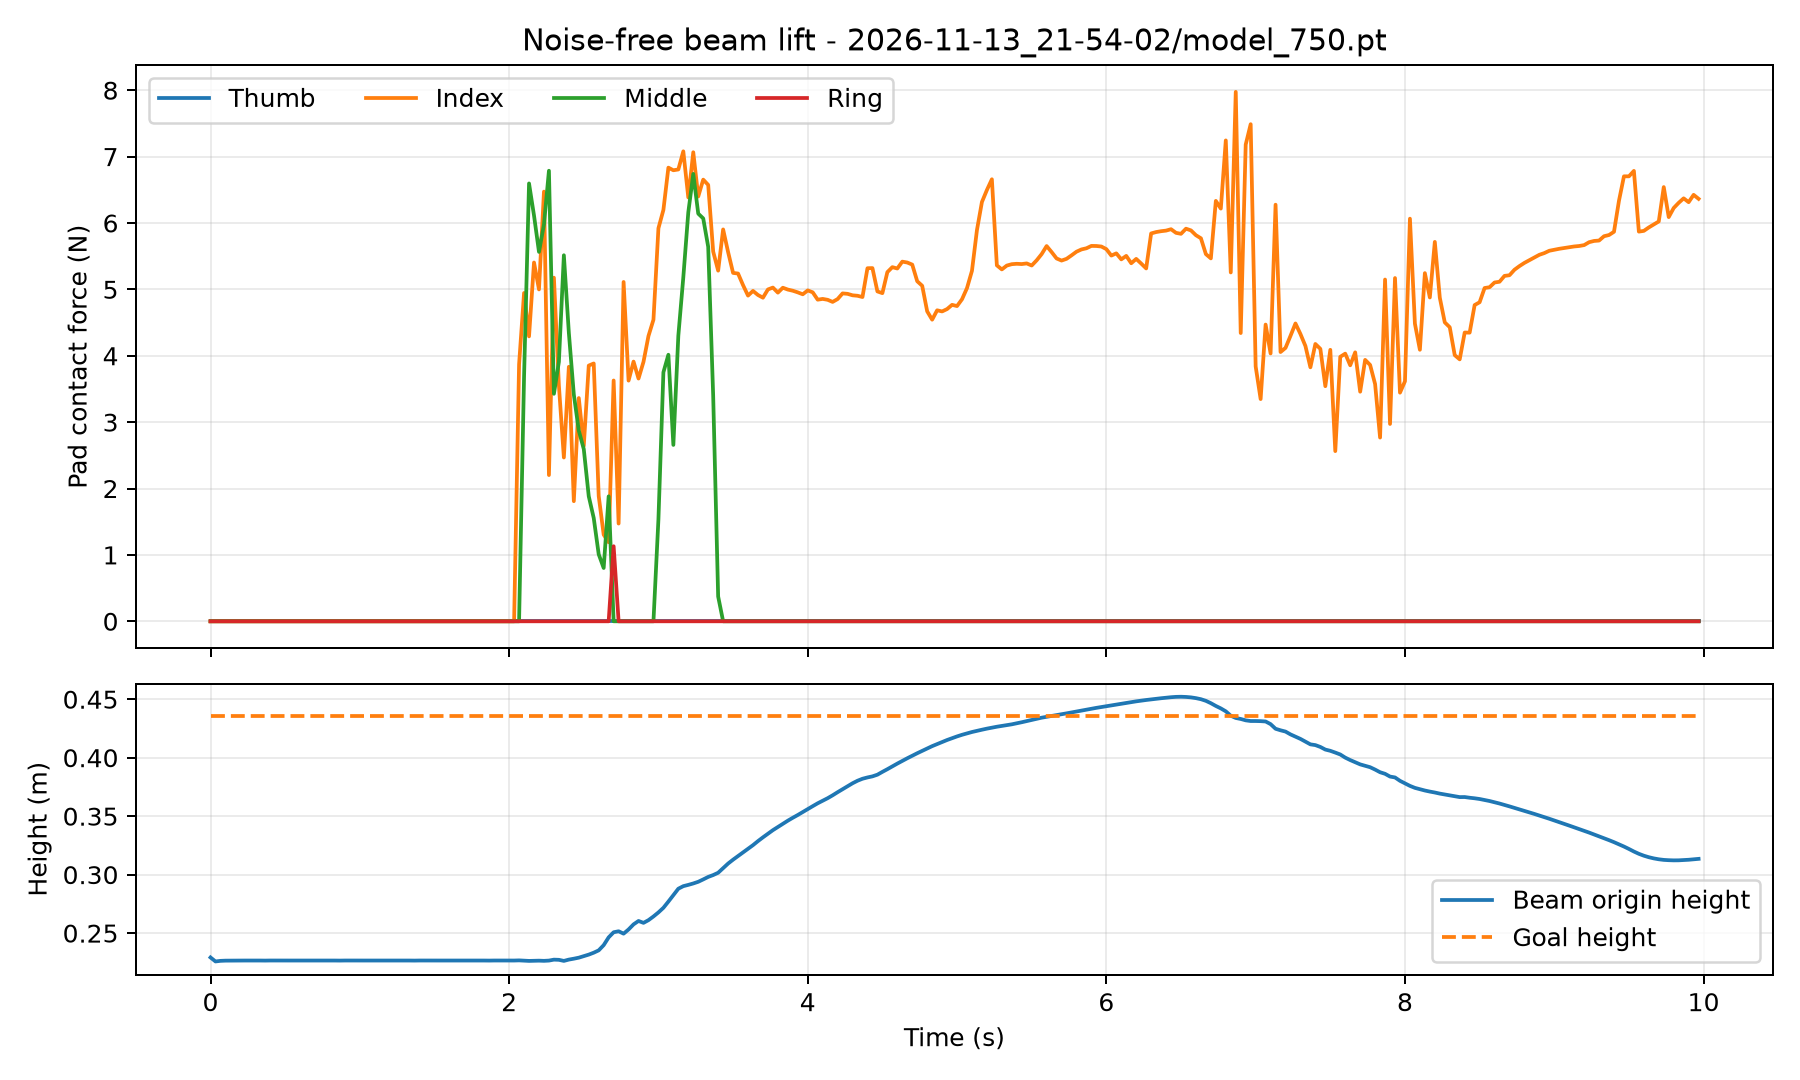

The file beside this chart, header and first rows:
time_s, thumb_N, index_N, middle_N, ring_N, object_x_m, object_y_m, object_z_m, goal_x_m, goal_y_m, goal_z_m
0.000000000000000000e+00, 0.000000000000000000e+00, 0.000000000000000000e+00, 0.000000000000000000e+00, 0.000000000000000000e+00, 9.986209869384765625e-02, -1.495132446289062500e-01, 2.291874885559082031e-01, 9.986209869384765625e-02, -1.495132446289062500e-01, 4.359999895095825195e-01
3.333333333333333287e-02, 0.000000000000000000e+00, 0.000000000000000000e+00, 0.000000000000000000e+00, 0.000000000000000000e+00, 9.974050521850585938e-02, -1.493993997573852539e-01, 2.257622778415679932e-01, 9.986209869384765625e-02, -1.495132446289062500e-01, 4.359999895095825195e-01
6.666666666666666574e-02, 0.000000000000000000e+00, 0.000000000000000000e+00, 0.000000000000000000e+00, 0.000000000000000000e+00, 9.991931915283203125e-02, -1.496071815490722656e-01, 2.262796014547348022e-01, 9.986209869384765625e-02, -1.495132446289062500e-01, 4.359999895095825195e-01
1.000000000000000056e-01, 0.000000000000000000e+00, 0.000000000000000000e+00, 0.000000000000000000e+00, 0.000000000000000000e+00, 9.990406036376953125e-02, -1.495849490165710449e-01, 2.264594286680221558e-01, 9.986209869384765625e-02, -1.495132446289062500e-01, 4.359999895095825195e-01
1.333333333333333315e-01, 0.000000000000000000e+00, 0.000000000000000000e+00, 0.000000000000000000e+00, 0.000000000000000000e+00, 9.981584548950195312e-02, -1.494504809379577637e-01, 2.265038937330245972e-01, 9.986209869384765625e-02, -1.495132446289062500e-01, 4.359999895095825195e-01
1.666666666666666574e-01, 0.000000000000000000e+00, 0.000000000000000000e+00, 0.000000000000000000e+00, 0.000000000000000000e+00, 9.983062744140625000e-02, -1.494160294532775879e-01, 2.265101075172424316e-01, 9.986209869384765625e-02, -1.495132446289062500e-01, 4.359999895095825195e-01
2.000000000000000111e-01, 0.000000000000000000e+00, 0.000000000000000000e+00, 0.000000000000000000e+00, 0.000000000000000000e+00, 9.984540939331054688e-02, -1.494762897491455078e-01, 2.265249639749526978e-01, 9.986209869384765625e-02, -1.495132446289062500e-01, 4.359999895095825195e-01
2.333333333333333370e-01, 0.000000000000000000e+00, 0.000000000000000000e+00, 0.000000000000000000e+00, 0.000000000000000000e+00, 9.985113143920898438e-02, -1.495351791381835938e-01, 2.265554964542388916e-01, 9.986209869384765625e-02, -1.495132446289062500e-01, 4.359999895095825195e-01
2.666666666666666630e-01, 0.000000000000000000e+00, 0.000000000000000000e+00, 0.000000000000000000e+00, 0.000000000000000000e+00, 9.983301162719726562e-02, -1.494655609130859375e-01, 2.265668362379074097e-01, 9.986209869384765625e-02, -1.495132446289062500e-01, 4.359999895095825195e-01
2.999999999999999889e-01, 0.000000000000000000e+00, 0.000000000000000000e+00, 0.000000000000000000e+00, 0.000000000000000000e+00, 9.981250762939453125e-02, -1.494027972221374512e-01, 2.265239953994750977e-01, 9.986209869384765625e-02, -1.495132446289062500e-01, 4.359999895095825195e-01
3.333333333333333148e-01, 0.000000000000000000e+00, 0.000000000000000000e+00, 0.000000000000000000e+00, 0.000000000000000000e+00, 9.983444213867187500e-02, -1.494645476341247559e-01, 2.265481501817703247e-01, 9.986209869384765625e-02, -1.495132446289062500e-01, 4.359999895095825195e-01
3.666666666666666408e-01, 0.000000000000000000e+00, 0.000000000000000000e+00, 0.000000000000000000e+00, 0.000000000000000000e+00, 9.981012344360351562e-02, -1.493892073631286621e-01, 2.265048921108245850e-01, 9.986209869384765625e-02, -1.495132446289062500e-01, 4.359999895095825195e-01
4.000000000000000222e-01, 0.000000000000000000e+00, 0.000000000000000000e+00, 0.000000000000000000e+00, 0.000000000000000000e+00, 9.989643096923828125e-02, -1.495441794395446777e-01, 2.265705615282058716e-01, 9.986209869384765625e-02, -1.495132446289062500e-01, 4.359999895095825195e-01
4.333333333333333481e-01, 0.000000000000000000e+00, 0.000000000000000000e+00, 0.000000000000000000e+00, 0.000000000000000000e+00, 9.981393814086914062e-02, -1.494845747947692871e-01, 2.265216559171676636e-01, 9.986209869384765625e-02, -1.495132446289062500e-01, 4.359999895095825195e-01
4.666666666666666741e-01, 0.000000000000000000e+00, 0.000000000000000000e+00, 0.000000000000000000e+00, 0.000000000000000000e+00, 9.986019134521484375e-02, -1.494987607002258301e-01, 2.265653610229492188e-01, 9.986209869384765625e-02, -1.495132446289062500e-01, 4.359999895095825195e-01
5.000000000000000000e-01, 0.000000000000000000e+00, 0.000000000000000000e+00, 0.000000000000000000e+00, 0.000000000000000000e+00, 9.980440139770507812e-02, -1.493918299674987793e-01, 2.265214920043945312e-01, 9.986209869384765625e-02, -1.495132446289062500e-01, 4.359999895095825195e-01
5.333333333333333259e-01, 0.000000000000000000e+00, 0.000000000000000000e+00, 0.000000000000000000e+00, 0.000000000000000000e+00, 9.986257553100585938e-02, -1.495220661163330078e-01, 2.265519052743911743e-01, 9.986209869384765625e-02, -1.495132446289062500e-01, 4.359999895095825195e-01
5.666666666666666519e-01, 0.000000000000000000e+00, 0.000000000000000000e+00, 0.000000000000000000e+00, 0.000000000000000000e+00, 9.985494613647460938e-02, -1.495400071144104004e-01, 2.265378087759017944e-01, 9.986209869384765625e-02, -1.495132446289062500e-01, 4.359999895095825195e-01
5.999999999999999778e-01, 0.000000000000000000e+00, 0.000000000000000000e+00, 0.000000000000000000e+00, 0.000000000000000000e+00, 9.985876083374023438e-02, -1.495680212974548340e-01, 2.265550792217254639e-01, 9.986209869384765625e-02, -1.495132446289062500e-01, 4.359999895095825195e-01
6.333333333333333037e-01, 0.000000000000000000e+00, 0.000000000000000000e+00, 0.000000000000000000e+00, 0.000000000000000000e+00, 9.980297088623046875e-02, -1.494192481040954590e-01, 2.265492081642150879e-01, 9.986209869384765625e-02, -1.495132446289062500e-01, 4.359999895095825195e-01
6.666666666666666297e-01, 0.000000000000000000e+00, 0.000000000000000000e+00, 0.000000000000000000e+00, 0.000000000000000000e+00, 9.982252120971679688e-02, -1.494011282920837402e-01, 2.265096157789230347e-01, 9.986209869384765625e-02, -1.495132446289062500e-01, 4.359999895095825195e-01
6.999999999999999556e-01, 0.000000000000000000e+00, 0.000000000000000000e+00, 0.000000000000000000e+00, 0.000000000000000000e+00, 9.984016418457031250e-02, -1.494680643081665039e-01, 2.265237271785736084e-01, 9.986209869384765625e-02, -1.495132446289062500e-01, 4.359999895095825195e-01
7.333333333333332815e-01, 0.000000000000000000e+00, 0.000000000000000000e+00, 0.000000000000000000e+00, 0.000000000000000000e+00, 9.984970092773437500e-02, -1.495334506034851074e-01, 2.265552282333374023e-01, 9.986209869384765625e-02, -1.495132446289062500e-01, 4.359999895095825195e-01
7.666666666666666075e-01, 0.000000000000000000e+00, 0.000000000000000000e+00, 0.000000000000000000e+00, 0.000000000000000000e+00, 9.983444213867187500e-02, -1.494650840759277344e-01, 2.265672385692596436e-01, 9.986209869384765625e-02, -1.495132446289062500e-01, 4.359999895095825195e-01
8.000000000000000444e-01, 0.000000000000000000e+00, 0.000000000000000000e+00, 0.000000000000000000e+00, 0.000000000000000000e+00, 9.981441497802734375e-02, -1.494053006172180176e-01, 2.265249639749526978e-01, 9.986209869384765625e-02, -1.495132446289062500e-01, 4.359999895095825195e-01
8.333333333333333703e-01, 0.000000000000000000e+00, 0.000000000000000000e+00, 0.000000000000000000e+00, 0.000000000000000000e+00, 9.983491897583007812e-02, -1.494653820991516113e-01, 2.265484929084777832e-01, 9.986209869384765625e-02, -1.495132446289062500e-01, 4.359999895095825195e-01
8.666666666666666963e-01, 0.000000000000000000e+00, 0.000000000000000000e+00, 0.000000000000000000e+00, 0.000000000000000000e+00, 9.981012344360351562e-02, -1.493895649909973145e-01, 2.265049964189529419e-01, 9.986209869384765625e-02, -1.495132446289062500e-01, 4.359999895095825195e-01
9.000000000000000222e-01, 0.000000000000000000e+00, 0.000000000000000000e+00, 0.000000000000000000e+00, 0.000000000000000000e+00, 9.989643096923828125e-02, -1.495444178581237793e-01, 2.265705764293670654e-01, 9.986209869384765625e-02, -1.495132446289062500e-01, 4.359999895095825195e-01
9.333333333333333481e-01, 0.000000000000000000e+00, 0.000000000000000000e+00, 0.000000000000000000e+00, 0.000000000000000000e+00, 9.981393814086914062e-02, -1.494846343994140625e-01, 2.265216708183288574e-01, 9.986209869384765625e-02, -1.495132446289062500e-01, 4.359999895095825195e-01
9.666666666666666741e-01, 0.000000000000000000e+00, 0.000000000000000000e+00, 0.000000000000000000e+00, 0.000000000000000000e+00, 9.986019134521484375e-02, -1.494988799095153809e-01, 2.265653759241104126e-01, 9.986209869384765625e-02, -1.495132446289062500e-01, 4.359999895095825195e-01
1.000000000000000000e+00, 0.000000000000000000e+00, 0.000000000000000000e+00, 0.000000000000000000e+00, 0.000000000000000000e+00, 9.980440139770507812e-02, -1.493920087814331055e-01, 2.265214771032333374e-01, 9.986209869384765625e-02, -1.495132446289062500e-01, 4.359999895095825195e-01
1.033333333333333215e+00, 0.000000000000000000e+00, 0.000000000000000000e+00, 0.000000000000000000e+00, 0.000000000000000000e+00, 9.986257553100585938e-02, -1.495222449302673340e-01, 2.265519201755523682e-01, 9.986209869384765625e-02, -1.495132446289062500e-01, 4.359999895095825195e-01
1.066666666666666652e+00, 0.000000000000000000e+00, 0.000000000000000000e+00, 0.000000000000000000e+00, 0.000000000000000000e+00, 9.985494613647460938e-02, -1.495399475097656250e-01, 2.265378236770629883e-01, 9.986209869384765625e-02, -1.495132446289062500e-01, 4.359999895095825195e-01
1.100000000000000089e+00, 0.000000000000000000e+00, 0.000000000000000000e+00, 0.000000000000000000e+00, 0.000000000000000000e+00, 9.985876083374023438e-02, -1.495679020881652832e-01, 2.265550643205642700e-01, 9.986209869384765625e-02, -1.495132446289062500e-01, 4.359999895095825195e-01
1.133333333333333304e+00, 0.000000000000000000e+00, 0.000000000000000000e+00, 0.000000000000000000e+00, 0.000000000000000000e+00, 9.980297088623046875e-02, -1.494193077087402344e-01, 2.265491634607315063e-01, 9.986209869384765625e-02, -1.495132446289062500e-01, 4.359999895095825195e-01
1.166666666666666741e+00, 0.000000000000000000e+00, 0.000000000000000000e+00, 0.000000000000000000e+00, 0.000000000000000000e+00, 9.982252120971679688e-02, -1.494013667106628418e-01, 2.265096306800842285e-01, 9.986209869384765625e-02, -1.495132446289062500e-01, 4.359999895095825195e-01
1.199999999999999956e+00, 0.000000000000000000e+00, 0.000000000000000000e+00, 0.000000000000000000e+00, 0.000000000000000000e+00, 9.984016418457031250e-02, -1.494683027267456055e-01, 2.265237271785736084e-01, 9.986209869384765625e-02, -1.495132446289062500e-01, 4.359999895095825195e-01
1.233333333333333393e+00, 0.000000000000000000e+00, 0.000000000000000000e+00, 0.000000000000000000e+00, 0.000000000000000000e+00, 9.984970092773437500e-02, -1.495336294174194336e-01, 2.265552282333374023e-01, 9.986209869384765625e-02, -1.495132446289062500e-01, 4.359999895095825195e-01
1.266666666666666607e+00, 0.000000000000000000e+00, 0.000000000000000000e+00, 0.000000000000000000e+00, 0.000000000000000000e+00, 9.983253479003906250e-02, -1.494657993316650391e-01, 2.265668958425521851e-01, 9.986209869384765625e-02, -1.495132446289062500e-01, 4.359999895095825195e-01
1.300000000000000044e+00, 0.000000000000000000e+00, 0.000000000000000000e+00, 0.000000000000000000e+00, 0.000000000000000000e+00, 9.981250762939453125e-02, -1.494032144546508789e-01, 2.265241295099258423e-01, 9.986209869384765625e-02, -1.495132446289062500e-01, 4.359999895095825195e-01
1.333333333333333259e+00, 0.000000000000000000e+00, 0.000000000000000000e+00, 0.000000000000000000e+00, 0.000000000000000000e+00, 9.983444213867187500e-02, -1.494647860527038574e-01, 2.265482395887374878e-01, 9.986209869384765625e-02, -1.495132446289062500e-01, 4.359999895095825195e-01
1.366666666666666696e+00, 0.000000000000000000e+00, 0.000000000000000000e+00, 0.000000000000000000e+00, 0.000000000000000000e+00, 9.981012344360351562e-02, -1.493896245956420898e-01, 2.265049368143081665e-01, 9.986209869384765625e-02, -1.495132446289062500e-01, 4.359999895095825195e-01
1.399999999999999911e+00, 0.000000000000000000e+00, 0.000000000000000000e+00, 0.000000000000000000e+00, 0.000000000000000000e+00, 9.989404678344726562e-02, -1.495438218116760254e-01, 2.265706062316894531e-01, 9.986209869384765625e-02, -1.495132446289062500e-01, 4.359999895095825195e-01
1.433333333333333348e+00, 0.000000000000000000e+00, 0.000000000000000000e+00, 0.000000000000000000e+00, 0.000000000000000000e+00, 9.981203079223632812e-02, -1.494832038879394531e-01, 2.265211194753646851e-01, 9.986209869384765625e-02, -1.495132446289062500e-01, 4.359999895095825195e-01
1.466666666666666563e+00, 0.000000000000000000e+00, 0.000000000000000000e+00, 0.000000000000000000e+00, 0.000000000000000000e+00, 9.985971450805664062e-02, -1.494988203048706055e-01, 2.265651673078536987e-01, 9.986209869384765625e-02, -1.495132446289062500e-01, 4.359999895095825195e-01
1.500000000000000000e+00, 0.000000000000000000e+00, 0.000000000000000000e+00, 0.000000000000000000e+00, 0.000000000000000000e+00, 9.980392456054687500e-02, -1.493923068046569824e-01, 2.265214473009109497e-01, 9.986209869384765625e-02, -1.495132446289062500e-01, 4.359999895095825195e-01
1.533333333333333215e+00, 0.000000000000000000e+00, 0.000000000000000000e+00, 0.000000000000000000e+00, 0.000000000000000000e+00, 9.986209869384765625e-02, -1.495227813720703125e-01, 2.265519201755523682e-01, 9.986209869384765625e-02, -1.495132446289062500e-01, 4.359999895095825195e-01
1.566666666666666652e+00, 0.000000000000000000e+00, 0.000000000000000000e+00, 0.000000000000000000e+00, 0.000000000000000000e+00, 9.985446929931640625e-02, -1.495406031608581543e-01, 2.265379577875137329e-01, 9.986209869384765625e-02, -1.495132446289062500e-01, 4.359999895095825195e-01
1.600000000000000089e+00, 0.000000000000000000e+00, 0.000000000000000000e+00, 0.000000000000000000e+00, 0.000000000000000000e+00, 9.985828399658203125e-02, -1.495686173439025879e-01, 2.265551239252090454e-01, 9.986209869384765625e-02, -1.495132446289062500e-01, 4.359999895095825195e-01
1.633333333333333304e+00, 0.000000000000000000e+00, 0.000000000000000000e+00, 0.000000000000000000e+00, 0.000000000000000000e+00, 9.980249404907226562e-02, -1.494198441505432129e-01, 2.265492230653762817e-01, 9.986209869384765625e-02, -1.495132446289062500e-01, 4.359999895095825195e-01
1.666666666666666741e+00, 0.000000000000000000e+00, 0.000000000000000000e+00, 0.000000000000000000e+00, 0.000000000000000000e+00, 9.982204437255859375e-02, -1.494017243385314941e-01, 2.265096455812454224e-01, 9.986209869384765625e-02, -1.495132446289062500e-01, 4.359999895095825195e-01
1.699999999999999956e+00, 0.000000000000000000e+00, 0.000000000000000000e+00, 0.000000000000000000e+00, 0.000000000000000000e+00, 9.983968734741210938e-02, -1.494686603546142578e-01, 2.265237420797348022e-01, 9.986209869384765625e-02, -1.495132446289062500e-01, 4.359999895095825195e-01
1.733333333333333393e+00, 0.000000000000000000e+00, 0.000000000000000000e+00, 0.000000000000000000e+00, 0.000000000000000000e+00, 9.984922409057617188e-02, -1.495339870452880859e-01, 2.265552431344985962e-01, 9.986209869384765625e-02, -1.495132446289062500e-01, 4.359999895095825195e-01
1.766666666666666607e+00, 0.000000000000000000e+00, 0.000000000000000000e+00, 0.000000000000000000e+00, 0.000000000000000000e+00, 9.983396530151367188e-02, -1.494655609130859375e-01, 2.265672236680984497e-01, 9.986209869384765625e-02, -1.495132446289062500e-01, 4.359999895095825195e-01
1.800000000000000044e+00, 0.000000000000000000e+00, 0.000000000000000000e+00, 0.000000000000000000e+00, 0.000000000000000000e+00, 9.981393814086914062e-02, -1.494057774543762207e-01, 2.265248596668243408e-01, 9.986209869384765625e-02, -1.495132446289062500e-01, 4.359999895095825195e-01
1.833333333333333259e+00, 0.000000000000000000e+00, 0.000000000000000000e+00, 0.000000000000000000e+00, 0.000000000000000000e+00, 9.983444213867187500e-02, -1.494661569595336914e-01, 2.265484035015106201e-01, 9.986209869384765625e-02, -1.495132446289062500e-01, 4.359999895095825195e-01
1.866666666666666696e+00, 0.000000000000000000e+00, 0.000000000000000000e+00, 0.000000000000000000e+00, 0.000000000000000000e+00, 9.980964660644531250e-02, -1.493901610374450684e-01, 2.265049517154693604e-01, 9.986209869384765625e-02, -1.495132446289062500e-01, 4.359999895095825195e-01
1.899999999999999911e+00, 0.000000000000000000e+00, 0.000000000000000000e+00, 0.000000000000000000e+00, 0.000000000000000000e+00, 9.989595413208007812e-02, -1.495450139045715332e-01, 2.265705764293670654e-01, 9.986209869384765625e-02, -1.495132446289062500e-01, 4.359999895095825195e-01
1.933333333333333348e+00, 0.000000000000000000e+00, 0.000000000000000000e+00, 0.000000000000000000e+00, 0.000000000000000000e+00, 9.981346130371093750e-02, -1.494852900505065918e-01, 2.265216559171676636e-01, 9.986209869384765625e-02, -1.495132446289062500e-01, 4.359999895095825195e-01
1.966666666666666563e+00, 0.000000000000000000e+00, 0.000000000000000000e+00, 0.000000000000000000e+00, 0.000000000000000000e+00, 9.985971450805664062e-02, -1.494995951652526855e-01, 2.265653610229492188e-01, 9.986209869384765625e-02, -1.495132446289062500e-01, 4.359999895095825195e-01
... 240 more rows
